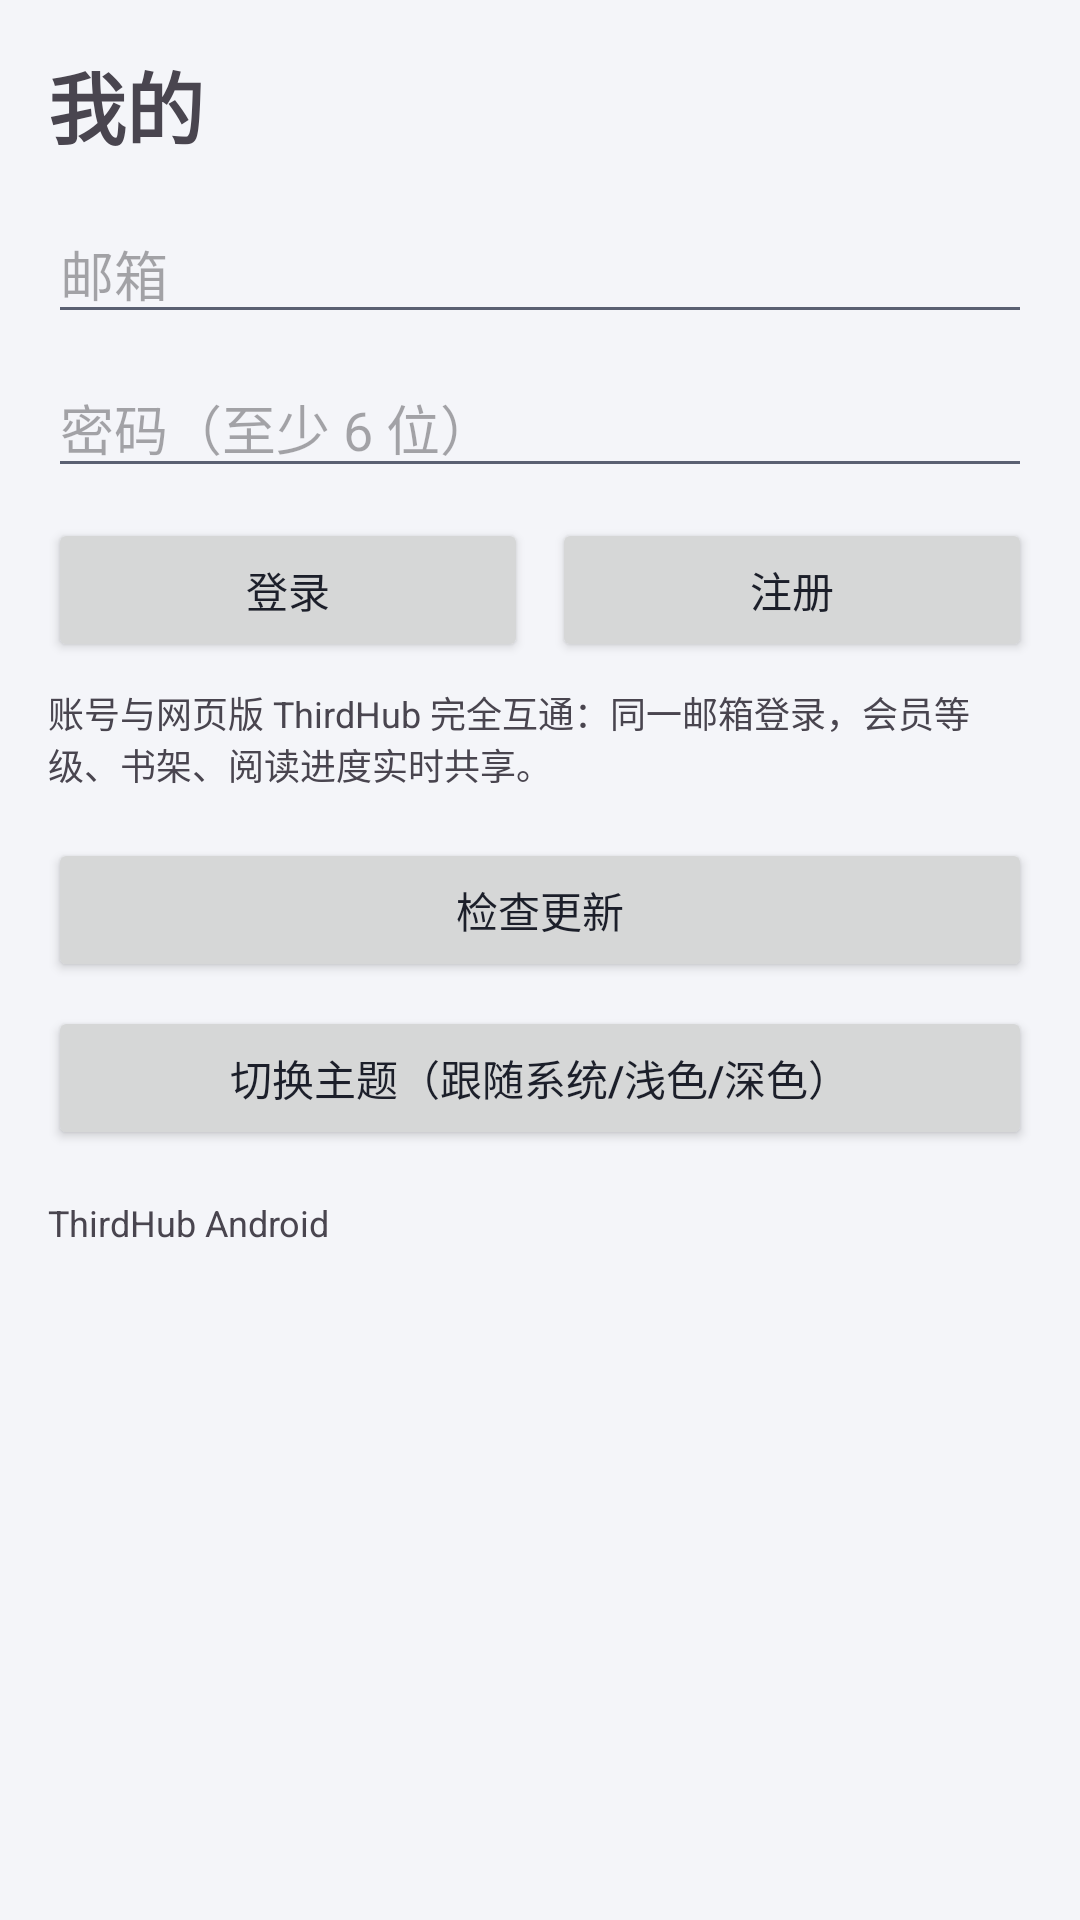

Here is an Android app screen rendered from its layout file. Give the layout XML and the strings, colors and styles it references.
<!-- AndroidManifest.xml: application theme Theme.ThirdHub -->
<!-- res/layout/fragment_profile.xml -->
<?xml version="1.0" encoding="utf-8"?>
<ScrollView xmlns:android="http://schemas.android.com/apk/res/android"
    android:layout_width="match_parent"
    android:layout_height="match_parent"
    android:fillViewport="true">

    <LinearLayout
        android:layout_width="match_parent"
        android:layout_height="wrap_content"
        android:orientation="vertical"
        android:padding="16dp">

        <TextView
            android:layout_width="wrap_content"
            android:layout_height="wrap_content"
            android:text="我的"
            android:textSize="26sp"
            android:textStyle="bold" />

        
        <LinearLayout
            android:id="@+id/loginBox"
            android:layout_width="match_parent"
            android:layout_height="wrap_content"
            android:orientation="vertical"
            android:layout_marginTop="14dp">

            <EditText
                android:id="@+id/inputEmail"
                android:layout_width="match_parent"
                android:layout_height="wrap_content"
                android:hint="邮箱"
                android:inputType="textEmailAddress" />

            <EditText
                android:id="@+id/inputPassword"
                android:layout_width="match_parent"
                android:layout_height="wrap_content"
                android:layout_marginTop="8dp"
                android:hint="密码（至少 6 位）"
                android:inputType="textPassword" />

            <LinearLayout
                android:layout_width="match_parent"
                android:layout_height="wrap_content"
                android:orientation="horizontal"
                android:layout_marginTop="10dp">

                <Button
                    android:id="@+id/btnSignIn"
                    android:layout_width="0dp"
                    android:layout_height="wrap_content"
                    android:layout_weight="1"
                    android:text="登录" />

                <Button
                    android:id="@+id/btnSignUp"
                    android:layout_width="0dp"
                    android:layout_height="wrap_content"
                    android:layout_weight="1"
                    android:layout_marginStart="8dp"
                    android:text="注册" />
            </LinearLayout>

            <TextView
                android:layout_width="match_parent"
                android:layout_height="wrap_content"
                android:layout_marginTop="8dp"
                android:textSize="12sp"
                android:text="账号与网页版 ThirdHub 完全互通：同一邮箱登录，会员等级、书架、阅读进度实时共享。" />
        </LinearLayout>

        
        <LinearLayout
            android:id="@+id/userBox"
            android:layout_width="match_parent"
            android:layout_height="wrap_content"
            android:orientation="vertical"
            android:layout_marginTop="14dp"
            android:background="@drawable/bg_bubble_ai"
            android:padding="16dp"
            android:visibility="gone">

            <TextView
                android:id="@+id/txtNickname"
                android:layout_width="wrap_content"
                android:layout_height="wrap_content"
                android:textSize="20sp"
                android:textStyle="bold"
                android:text="用户" />

            <TextView
                android:id="@+id/txtEmail"
                android:layout_width="wrap_content"
                android:layout_height="wrap_content"
                android:layout_marginTop="2dp"
                android:textSize="13sp"
                android:text="" />

            <TextView
                android:id="@+id/txtLevel"
                android:layout_width="wrap_content"
                android:layout_height="wrap_content"
                android:layout_marginTop="8dp"
                android:textSize="14sp"
                android:textStyle="bold"
                android:textColor="@color/th_primary"
                android:text="等级" />

            <TextView
                android:id="@+id/txtStorage"
                android:layout_width="wrap_content"
                android:layout_height="wrap_content"
                android:layout_marginTop="4dp"
                android:textSize="12sp"
                android:text="" />

            <EditText
                android:id="@+id/inputCard"
                android:layout_width="match_parent"
                android:layout_height="wrap_content"
                android:layout_marginTop="12dp"
                android:hint="卡密：TP-XXXXXXXX-…（50 位）"
                android:textSize="13sp" />

            <Button
                android:id="@+id/btnRedeem"
                android:layout_width="match_parent"
                android:layout_height="wrap_content"
                android:layout_marginTop="6dp"
                android:text="激活卡密" />

            <Button
                android:id="@+id/btnSignOut"
                android:layout_width="match_parent"
                android:layout_height="wrap_content"
                android:layout_marginTop="6dp"
                android:text="退出登录" />
        </LinearLayout>

        <Button
            android:id="@+id/btnCheckUpdate"
            android:layout_width="match_parent"
            android:layout_height="wrap_content"
            android:layout_marginTop="16dp"
            android:text="检查更新" />

        <Button
            android:id="@+id/btnTheme"
            android:layout_width="match_parent"
            android:layout_height="wrap_content"
            android:layout_marginTop="8dp"
            android:text="切换主题（跟随系统/浅色/深色）" />

        <TextView
            android:id="@+id/txtVersion"
            android:layout_width="match_parent"
            android:layout_height="wrap_content"
            android:layout_marginTop="16dp"
            android:textSize="12sp"
            android:text="ThirdHub Android" />
    </LinearLayout>
</ScrollView>
<!-- resources referenced by this layout -->
<resources>
  <color name="th_primary">#3B5BFD</color>
  <!-- drawable bg_bubble_ai (drawable) -->
  <?xml version="1.0" encoding="utf-8"?>
  <shape xmlns:android="http://schemas.android.com/apk/res/android" android:shape="rectangle">
      <solid android:color="@color/th_bubble_ai" />
      <corners android:topLeftRadius="16dp" android:topRightRadius="16dp"
          android:bottomLeftRadius="4dp" android:bottomRightRadius="16dp" />
  </shape>
  <style name="Theme.ThirdHub" parent="Theme.Material3.DayNight.NoActionBar">
          <item name="colorPrimary">@color/th_primary</item>
          <item name="colorOnPrimary">@color/white</item>
          <item name="colorSecondary">@color/th_primary</item>
          <item name="android:colorBackground">@color/th_bg</item>
          <item name="colorSurface">@color/th_card</item>
          <item name="colorOnSurface">@color/th_text</item>
          <item name="colorOnSurfaceVariant">@color/th_text2</item>
          <item name="android:textColorPrimary">@color/th_text</item>
          <item name="android:textColorSecondary">@color/th_text2</item>
          <item name="android:statusBarColor">@android:color/transparent</item>
          <item name="android:windowLightStatusBar">?attr/isLightTheme</item>
          <item name="android:windowBackground">@color/th_bg</item>
      </style>
  <color name="th_bubble_ai">#ECEEF4</color>
  <color name="white">#FFFFFFFF</color>
  <color name="th_bg">#F4F5F9</color>
  <color name="th_card">#FFFFFF</color>
  <color name="th_text">#1C1F2A</color>
  <color name="th_text2">#5A6072</color>
</resources>
